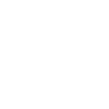
t = 0.00 s
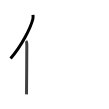
t = 1.75 s
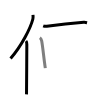
t = 3.50 s
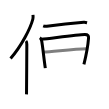
t = 5.50 s
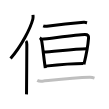
t = 7.25 s
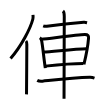
t = 9.00 s

The animated SVG that drew these frames (rendered in a browser with its animation timeline set to each time). Animation: 9 SMIL elements (animate=9); one cycle of 9.00 s.

<svg width="109px" height="109px" viewBox="0 0 px 109px" xmlns="http://www.w3.org/2000/svg" xmlns:xlink="http://www.w3.org/1999/xlink" xml:space="preserve" version="1.1"  baseProfile="full">
<path d="M32.99,14.89c0.14,1.18,0.24,2.67-0.12,4.12c-2.34,9.2-11.39,26.98-22.3,39.45" style="fill:none;stroke:black;stroke-width:3;opacity:0">
  <animate attributeType="CSS" attributeName="opacity" from="0" to="1" begin="0s" dur="1s" repeatCount="Indefinite" fill="freeze" />
</path>
<path d="M25.99,41c0.66,0.68,0.84,2.19,0.84,3.58c0,14.46-0.32,40.08-0.32,49.79" style="fill:none;stroke:black;stroke-width:3;opacity:0">
  <animate attributeType="CSS" attributeName="opacity" from="0" to="1" begin="1s" dur="1s" repeatCount="Indefinite" fill="freeze" />
</path>
<path d="M43.19,25.87c0.95,0.38,2.7,0.51,3.64,0.38c13.85-1.88,23.43-2.88,36.9-3.88c1.58-0.12,2.54,0.18,3.33,0.37" style="fill:none;stroke:black;stroke-width:3;opacity:0">
  <animate attributeType="CSS" attributeName="opacity" from="0" to="1" begin="2s" dur="1s" repeatCount="Indefinite" fill="freeze" />
</path>
<path d="M39.84,37.78c0.74,0.5,1.69,2.39,1.83,3.05c1.01,4.81,2.22,18.17,3.63,27.28" style="fill:none;stroke:black;stroke-width:3;opacity:0">
  <animate attributeType="CSS" attributeName="opacity" from="0" to="1" begin="3s" dur="1s" repeatCount="Indefinite" fill="freeze" />
</path>
<path d="M41.2,39.36c11.3-1.15,35.96-4.58,43.66-4.76c3.19-0.07,3.84,1.57,3.71,3.36c-0.47,6.17-2.12,16.28-4.65,26.4" style="fill:none;stroke:black;stroke-width:3;opacity:0">
  <animate attributeType="CSS" attributeName="opacity" from="0" to="1" begin="4s" dur="1s" repeatCount="Indefinite" fill="freeze" />
</path>
<path d="M43.36,52.12c8.52-0.25,29.39-2.87,43.36-3.25" style="fill:none;stroke:black;stroke-width:3;opacity:0">
  <animate attributeType="CSS" attributeName="opacity" from="0" to="1" begin="5s" dur="1s" repeatCount="Indefinite" fill="freeze" />
</path>
<path d="M45.36,66.12c9.9-1,25.16-2.5,38.05-2.5" style="fill:none;stroke:black;stroke-width:3;opacity:0">
  <animate attributeType="CSS" attributeName="opacity" from="0" to="1" begin="6s" dur="1s" repeatCount="Indefinite" fill="freeze" />
</path>
<path d="M37.25,80.41c1.36,0.77,3.82,0.9,5.19,0.77C54.5,80,73.78,77.87,89.76,77.37c2.26-0.07,3.61,0.37,4.74,0.75" style="fill:none;stroke:black;stroke-width:3;opacity:0">
  <animate attributeType="CSS" attributeName="opacity" from="0" to="1" begin="7s" dur="1s" repeatCount="Indefinite" fill="freeze" />
</path>
<path d="M62.95,11c0.7,0.6,1.31,2.5,1.31,5.16c0,7.59-0.23,70.09-0.23,82.59" style="fill:none;stroke:black;stroke-width:3;opacity:0">
  <animate attributeType="CSS" attributeName="opacity" from="0" to="1" begin="8s" dur="1s" repeatCount="Indefinite" fill="freeze" />
</path>
</svg>
